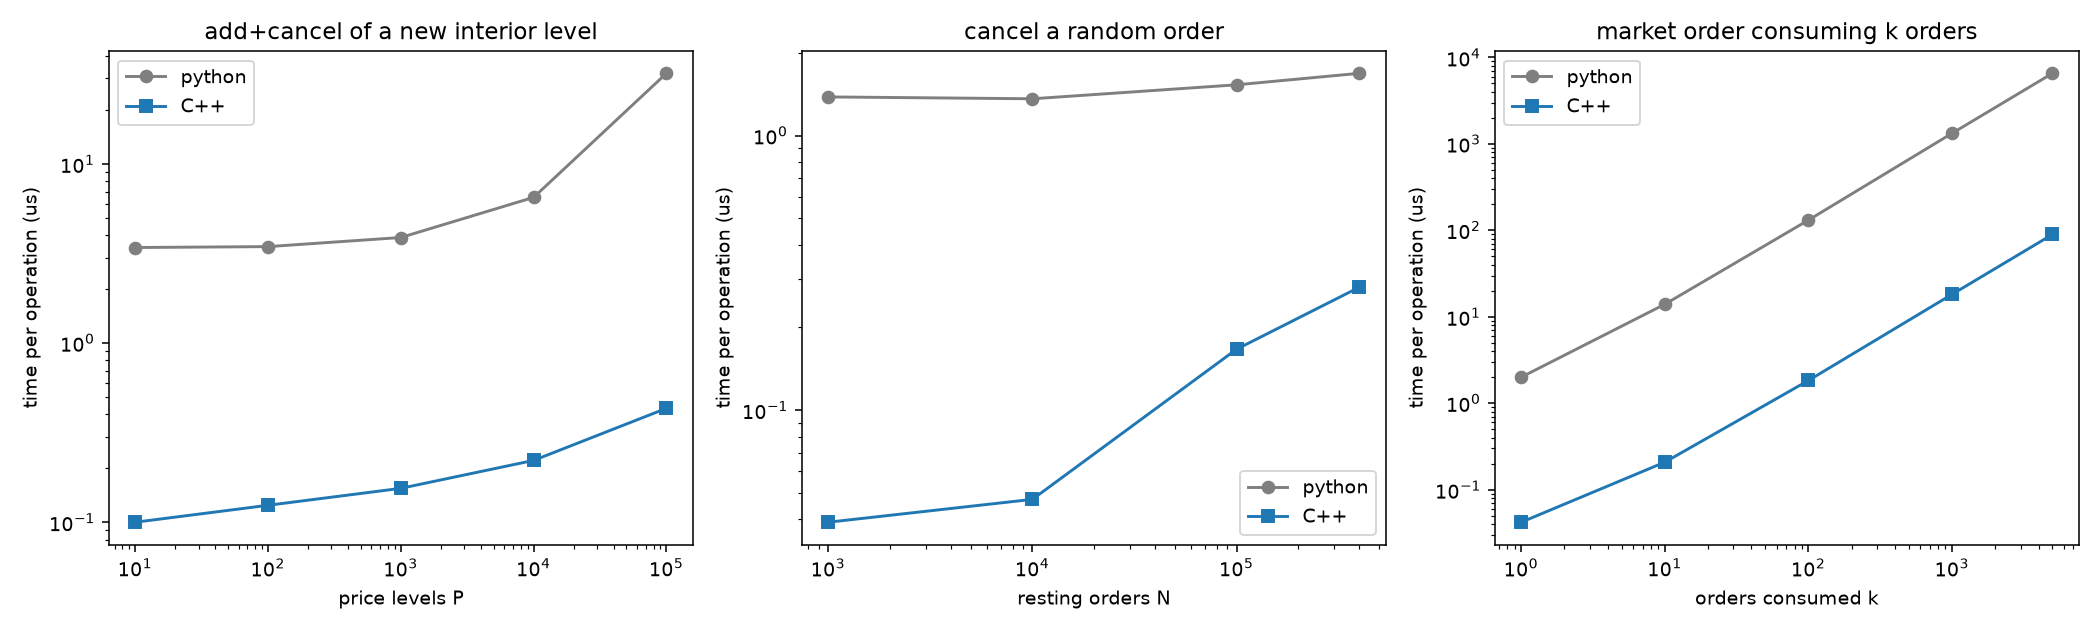

The data file committed next to this chart (first rows):
experiment, size, python_us, cpp_us, speedup
add_new_level_and_cancel, 10, 3.413, 0.09994, 34.15
add_new_level_and_cancel, 100, 3.453, 0.1243, 27.79
add_new_level_and_cancel, 1000, 3.882, 0.1545, 25.13
add_new_level_and_cancel, 10000, 6.502, 0.2212, 29.39
add_new_level_and_cancel, 100000, 32.03, 0.4321, 74.14
cancel, 1000, 1.385, 0.039, 35.5
cancel, 10000, 1.363, 0.04725, 28.85
cancel, 100000, 1.533, 0.1666, 9.201
cancel, 400000, 1.688, 0.2804, 6.019
match_k_orders, 1, 2.0, 0.042, 47.62
match_k_orders, 10, 13.96, 0.208, 67.11
match_k_orders, 100, 131.4, 1.833, 71.66
match_k_orders, 1000, 1326, 18.19, 72.9
match_k_orders, 5000, 6551, 89.63, 73.09
